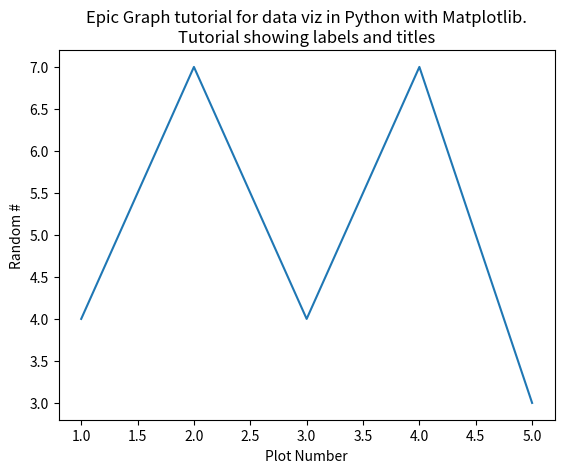

Here is the Python script that generated this plot:
import matplotlib.pyplot as plt

x = [1,2,3,4,5]
y = [4,7,4,7,3]

plt.plot(x, y)
plt.xlabel('Plot Number')
plt.ylabel('Random #')

plt.title('Epic Graph tutorial for data viz in Python with Matplotlib.\nTutorial showing labels and titles')

#plt.show()
plt.savefig('plot.png')
print('plot saved in `plot.png`. Please click on it to view the graph')
